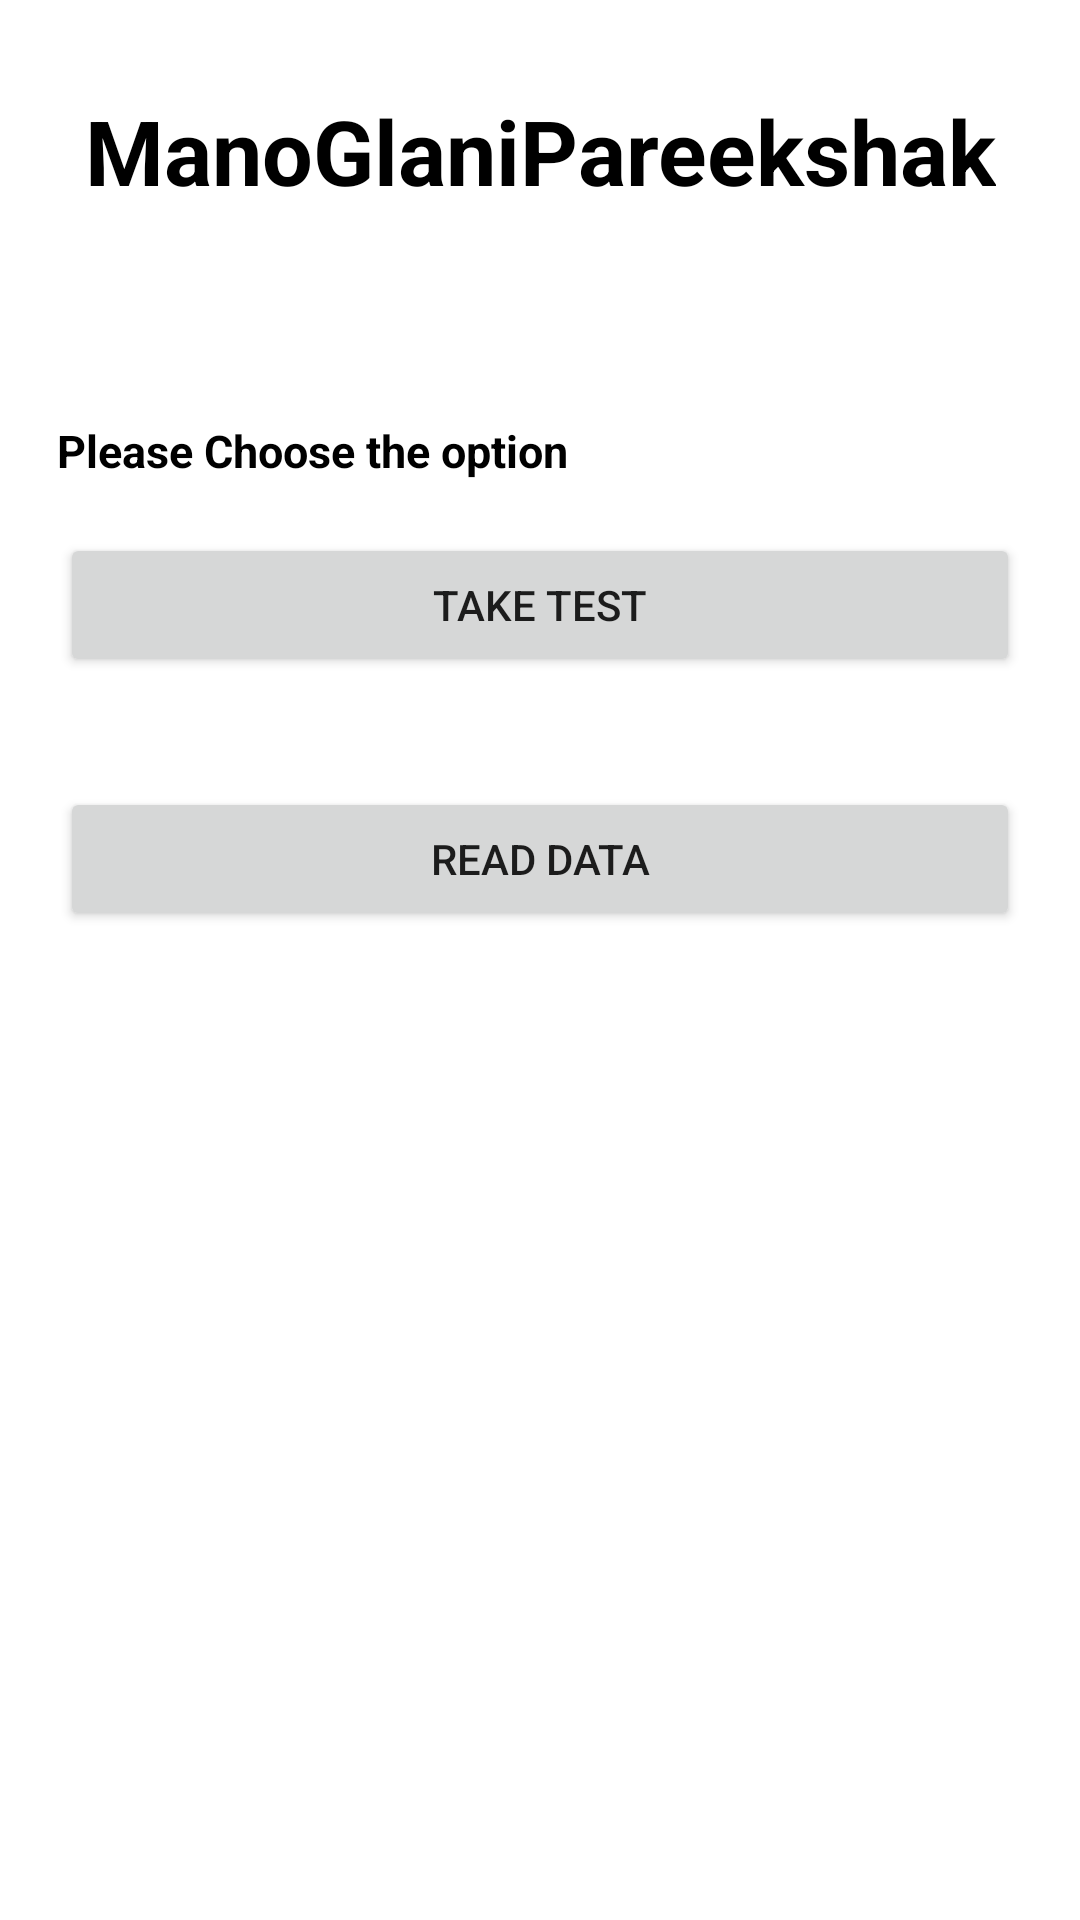

Produce the Android XML layout that renders to this screen, including the resource entries it uses.
<!-- AndroidManifest.xml: application theme Theme.ManoGlani -->
<!-- res/layout/activity_main.xml -->
<?xml version="1.0" encoding="utf-8"?>
<androidx.constraintlayout.widget.ConstraintLayout xmlns:android="http://schemas.android.com/apk/res/android"
    xmlns:app="http://schemas.android.com/apk/res-auto"
    xmlns:tools="http://schemas.android.com/tools"
    android:layout_width="match_parent"
    android:layout_height="match_parent"
    tools:context=".MainActivity">
    <TextView
        android:layout_width="wrap_content"
        android:layout_height="wrap_content"
        android:text="ManoGlaniPareekshak"
        android:textColor="@color/black"
        android:textSize="30sp"
        android:layout_marginTop="30sp"
        android:textStyle="bold"
        app:layout_constraintEnd_toEndOf="parent"
        app:layout_constraintStart_toStartOf="parent"
        app:layout_constraintTop_toTopOf="parent" />

    <TextView
        android:layout_width="wrap_content"
        android:layout_height="wrap_content"
        android:layout_marginTop="100dp"
        android:text="Please Choose the option"
        android:textColor="@color/black"
        android:textSize="15sp"
        android:textStyle="bold"
        app:layout_constraintBottom_toTopOf="@+id/button"
        app:layout_constraintEnd_toEndOf="parent"
        app:layout_constraintHorizontal_bias=".1"
        app:layout_constraintVertical_bias=".7"
        app:layout_constraintStart_toStartOf="parent"
        app:layout_constraintTop_toTopOf="parent" />

    <Button
        android:id="@+id/button"
        android:layout_width="match_parent"
        android:layout_height="wrap_content"
        android:text="take test"
        android:layout_marginStart="20dp"
        android:layout_marginEnd="20dp"
        app:layout_constraintBottom_toBottomOf="parent"
        app:layout_constraintEnd_toEndOf="parent"
        app:layout_constraintHorizontal_bias="0.498"
        app:layout_constraintStart_toStartOf="parent"
        app:layout_constraintTop_toTopOf="parent"
        app:layout_constraintVertical_bias="0.3" />

    <Button
        android:id="@+id/readData"
        android:layout_width="match_parent"
        android:layout_height="wrap_content"
        android:layout_marginStart="20dp"
        android:layout_marginEnd="20dp"
        android:text="Read Data"
        app:layout_constraintBottom_toBottomOf="parent"
        app:layout_constraintEnd_toEndOf="parent"
        app:layout_constraintVertical_bias=".1"
        app:layout_constraintStart_toStartOf="parent"
        app:layout_constraintTop_toBottomOf="@+id/button" />
</androidx.constraintlayout.widget.ConstraintLayout>
<!-- resources referenced by this layout -->
<resources>
  <style name="Theme.ManoGlani" parent="Theme.MaterialComponents.Light.NoActionBar">
          
          <item name="colorPrimary">@color/purple_500</item>
          <item name="colorPrimaryVariant">@color/purple_700</item>
          <item name="colorOnPrimary">@color/white</item>
          
          <item name="colorSecondary">@color/teal_200</item>
          <item name="colorSecondaryVariant">@color/teal_700</item>
          <item name="colorOnSecondary">@color/black</item>
          
          <item name="android:statusBarColor" tools:targetApi="l">?attr/colorPrimaryVariant</item>
          
      </style>
  <!-- not gathered from this repository: default colours our renderer supplied (Android Studio template values) -->
  <color name="purple_500">#FF6200EE</color>
  <color name="purple_700">#FF3700B3</color>
  <color name="teal_200">#FF03DAC5</color>
  <color name="teal_700">#FF018786</color>
  <color name="black">#FF000000</color>
  <color name="white">#FFFFFFFF</color>
</resources>
